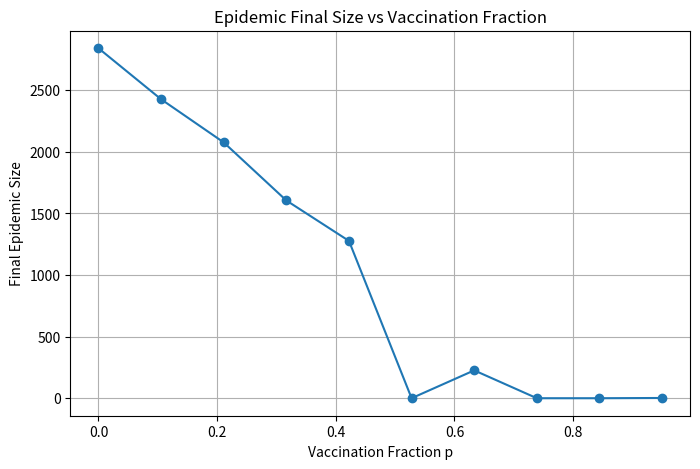

Source code (Python):

import networkx as nx
import numpy as np
import matplotlib.pyplot as plt
import os


def simulate_epidemic(G, initial_infected, T, recovery_prob, max_time=100):
    # SIR simulation on network G. Nodes: susceptible (0), infected (1), recovered (2)
    state = {node: 0 for node in G.nodes()}
    for n in initial_infected:
        state[n] = 1
    infected_nodes = set(initial_infected)
    recovered_nodes = set()
    sizes = []
    t = 0
    while infected_nodes and t < max_time:
        new_infected = set()
        new_recovered = set()
        for node in list(infected_nodes):
            for neighbor in G.neighbors(node):
                if state[neighbor] == 0 and np.random.rand() < T:
                    new_infected.add(neighbor)
            # attempt recovery
            if np.random.rand() < recovery_prob:
                new_recovered.add(node)
        for node in new_infected:
            state[node] = 1
        for node in new_recovered:
            state[node] = 2
        infected_nodes = (infected_nodes.union(new_infected)).difference(new_recovered)
        recovered_nodes = recovered_nodes.union(new_recovered)
        sizes.append(len(recovered_nodes))
        t += 1
    return sizes, state

# To validate the threshold p_c = 0.75 from the analytic derivation, one can follow these simulation steps:
# 1. Generate a network (here an Erdos-Renyi network with n nodes and mean degree z=3) as a proxy for a configuration model network.
# 2. Randomly remove a fraction p of nodes (i.e. vaccination). Removing nodes reduces the size/structure of the network.
# 3. Simulate an SIR epidemic with a high transmissibility T to ensure widespread outbreak in absence of vaccination. Here, we set T=1.0 so that the main driver is network connectivity.
# 4. Record the final epidemic size; running this simulation repeatedly for various p values should show that the epidemic outbreak becomes very limited as p exceeds 0.75.

# For demonstration, we run the simulation over various vaccination fractions.

n = 3000
z = 3
p_values = np.linspace(0, 0.95, 10)

# In the analytic formula, R0 = 4 requires T * q = 4 (with q=4) so T = 1.0 in our simulation. 
T = 1.0 
recovery_prob = 0.2  # chosen arbitrarily; setting T high ensures most epidemic behavior relies on connectivity.

final_sizes = []

for p in p_values:
    # Generate an Erdos-Renyi network
    G = nx.erdos_renyi_graph(n, z/(n-1))
    # Vaccinate p fraction of nodes: remove them
    nodes_to_remove = np.random.choice(list(G.nodes()), int(p*n), replace=False)
    G.remove_nodes_from(nodes_to_remove)
    if len(G) == 0:
        final_sizes.append(0)
        continue
    # Start epidemic with one randomly infected node
    initial_infected = list(np.random.choice(list(G.nodes()), 1))
    sizes, state = simulate_epidemic(G, initial_infected, T, recovery_prob)
    # Record final epidemic size
    final_sizes.append(sizes[-1] if sizes else 0)

# Plot the epidemic final sizes vs vaccination fraction.
plt.figure(figsize=(8,5))
plt.plot(p_values, final_sizes, marker='o', linestyle='-')
plt.xlabel('Vaccination Fraction p')
plt.ylabel('Final Epidemic Size')
plt.title('Epidemic Final Size vs Vaccination Fraction')
plt.grid(True)

# Save the plot to the required path
plot_path = os.path.join(os.getcwd(), 'output', 'plot-epidemic-simulation.png')
# Ensure the output directory exists
os.makedirs(os.path.dirname(plot_path), exist_ok=True)
plt.savefig(plot_path)
plt.close()

final_sizes_summary = {'p_values': p_values.tolist(), 'final_sizes': final_sizes, 'plot_path': plot_path}

final_sizes_summary
